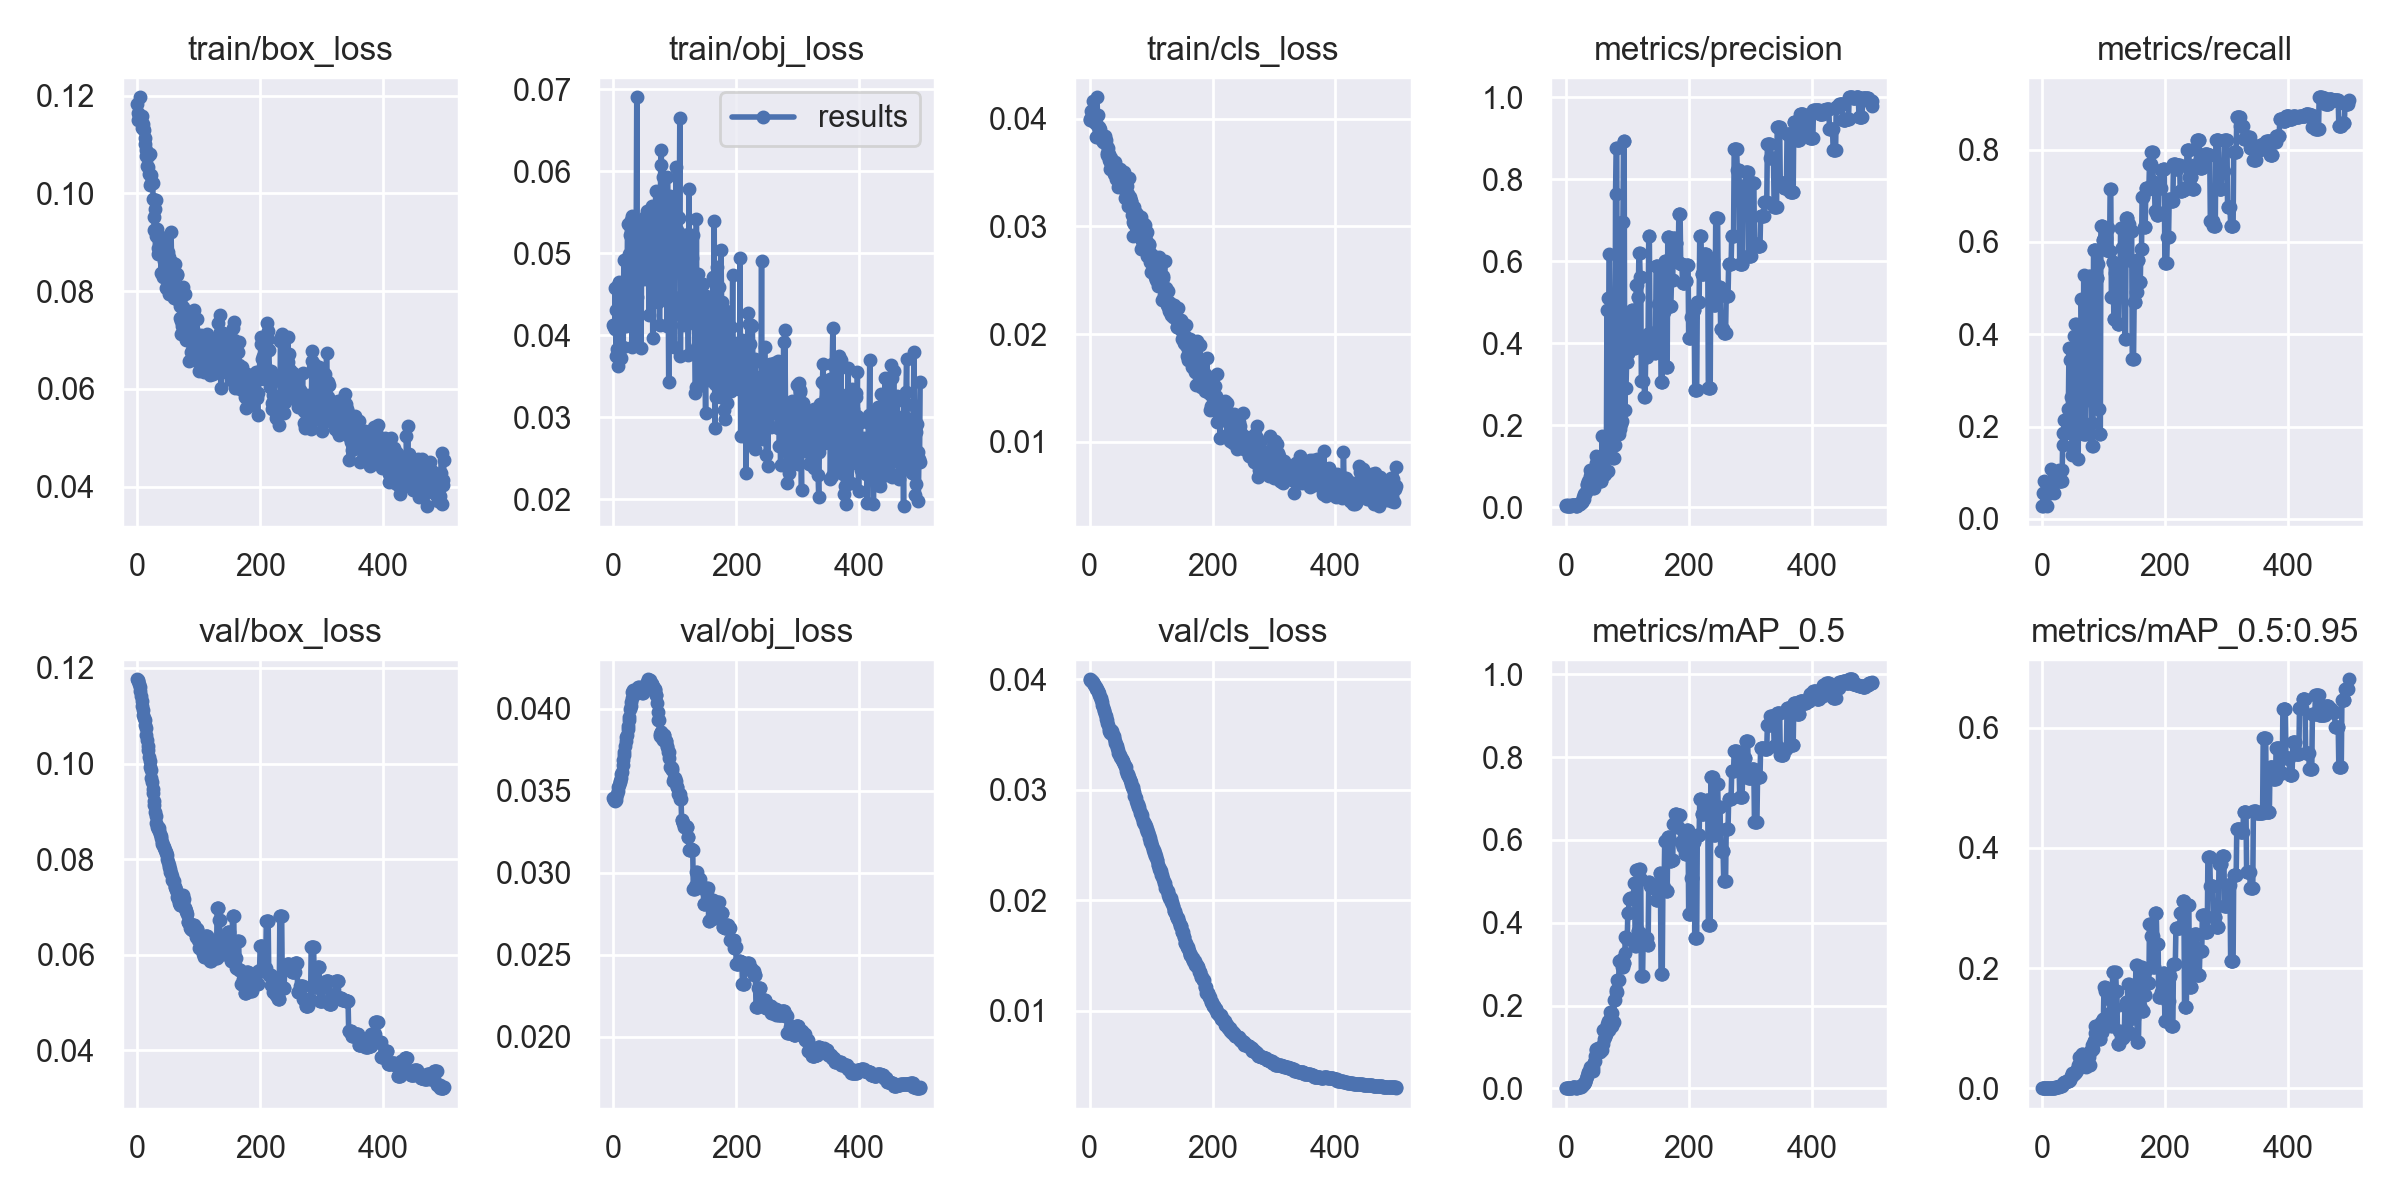

Values plotted in this chart, from the file beside it:
epoch, train/box_loss, train/obj_loss, train/cls_loss, metrics/precision, metrics/recall, metrics/mAP_0.5, metrics/mAP_0.5:0.95, val/box_loss, val/obj_loss, val/cls_loss, x/lr0, x/lr1, x/lr2
0, 0.1184, 0.04126, 0.03999, 0.005029, 0.02778, 0.0009749, 0.0001599, 0.1176, 0.03456, 0.04001, 2e-05, 2e-05, 0.09982
1, 0.115, 0.04095, 0.03989, 0.003217, 0.02778, 0.000748, 0.0001392, 0.1175, 0.03444, 0.03995, 5e-05, 5e-05, 0.09955
2, 0.1164, 0.04078, 0.04069, 0.003653, 0.05556, 0.001471, 0.0002794, 0.1172, 0.0344, 0.03993, 7.9997e-05, 7.9997e-05, 0.09928
3, 0.1159, 0.04575, 0.04004, 0.005683, 0.08333, 0.00209, 0.0002645, 0.1166, 0.03445, 0.03988, 0.00011, 0.00011, 0.09901
4, 0.1197, 0.03753, 0.04026, 0.004024, 0.05556, 0.002004, 0.0002581, 0.116, 0.03445, 0.03983, 0.00014, 0.00014, 0.09874
5, 0.1156, 0.04305, 0.0398, 0.004207, 0.05556, 0.001799, 0.000236, 0.1151, 0.0346, 0.03978, 0.00017, 0.00017, 0.09847
6, 0.1155, 0.0383, 0.04169, 0.004416, 0.05556, 0.001654, 0.000249, 0.1141, 0.0348, 0.0397, 0.0001999, 0.0001999, 0.0982
7, 0.1134, 0.03631, 0.04029, 0.004751, 0.05556, 0.002066, 0.0002325, 0.1131, 0.035, 0.03959, 0.0002299, 0.0002299, 0.09793
8, 0.1158, 0.04611, 0.04034, 0.004178, 0.02778, 0.001656, 0.0002789, 0.1121, 0.03522, 0.03948, 0.0002599, 0.0002599, 0.09766
9, 0.1141, 0.04644, 0.03957, 0.00551, 0.05556, 0.002242, 0.0003231, 0.1112, 0.03537, 0.03938, 0.0002898, 0.0002898, 0.09739
10, 0.1133, 0.04116, 0.03827, 0.005689, 0.05556, 0.002317, 0.0003559, 0.1102, 0.03555, 0.03927, 0.0003197, 0.0003197, 0.09712
11, 0.1129, 0.04285, 0.03961, 0.005574, 0.05556, 0.002625, 0.0004032, 0.1096, 0.03561, 0.03917, 0.0003496, 0.0003496, 0.09685
12, 0.1101, 0.03722, 0.04199, 0.005443, 0.05556, 0.002473, 0.0003884, 0.1091, 0.03577, 0.03911, 0.0003795, 0.0003795, 0.09658
13, 0.1114, 0.04457, 0.04031, 0.005706, 0.05556, 0.00249, 0.0003974, 0.1081, 0.03599, 0.03895, 0.0004094, 0.0004094, 0.09631
14, 0.1077, 0.04104, 0.03926, 0.00523, 0.08333, 0.002555, 0.0004678, 0.1074, 0.03613, 0.03888, 0.0004392, 0.0004392, 0.09604
15, 0.1089, 0.04242, 0.03924, 0.006074, 0.109, 0.002829, 0.0005328, 0.1059, 0.03654, 0.03872, 0.0004691, 0.0004691, 0.09577
16, 0.1056, 0.03856, 0.03868, 0.004393, 0.0812, 0.002002, 0.0005159, 0.1049, 0.03685, 0.03862, 0.0004989, 0.0004989, 0.0955
17, 0.1077, 0.0492, 0.03903, 0.004574, 0.0812, 0.002208, 0.0005814, 0.1037, 0.03715, 0.03842, 0.0005286, 0.0005286, 0.09523
18, 0.1055, 0.04307, 0.03844, 0.004497, 0.0812, 0.00228, 0.0006219, 0.1029, 0.03734, 0.03829, 0.0005584, 0.0005584, 0.09496
19, 0.104, 0.04505, 0.03815, 0.006504, 0.05556, 0.002848, 0.0007802, 0.1014, 0.03775, 0.03809, 0.0005881, 0.0005881, 0.09469
20, 0.1017, 0.04107, 0.03828, 0.007572, 0.0812, 0.003357, 0.0009096, 0.1005, 0.03802, 0.03792, 0.0006178, 0.0006178, 0.09442
21, 0.108, 0.04556, 0.03804, 0.007819, 0.0812, 0.003283, 0.0008966, 0.09926, 0.03828, 0.03765, 0.0006475, 0.0006475, 0.09415
22, 0.1037, 0.044, 0.03781, 0.008088, 0.0812, 0.003008, 0.001289, 0.0986, 0.03841, 0.03751, 0.0006771, 0.0006771, 0.09388
23, 0.1021, 0.05361, 0.03812, 0.007985, 0.0812, 0.003417, 0.001328, 0.09699, 0.0388, 0.03726, 0.0007067, 0.0007067, 0.09361
24, 0.1022, 0.04894, 0.03819, 0.01222, 0.0812, 0.003834, 0.001472, 0.09613, 0.03898, 0.03711, 0.0007362, 0.0007362, 0.09334
25, 0.1022, 0.04986, 0.03841, 0.01238, 0.0812, 0.004999, 0.001768, 0.09463, 0.03932, 0.03685, 0.0007657, 0.0007657, 0.09307
26, 0.09875, 0.04544, 0.03805, 0.01315, 0.0812, 0.005688, 0.002094, 0.09376, 0.03953, 0.0367, 0.0007952, 0.0007952, 0.0928
27, 0.09517, 0.0522, 0.03766, 0.01422, 0.0812, 0.007328, 0.00237, 0.09209, 0.03997, 0.03642, 0.0008246, 0.0008246, 0.09252
28, 0.09257, 0.05239, 0.03668, 0.02627, 0.1068, 0.01078, 0.003095, 0.0913, 0.04015, 0.03633, 0.000854, 0.000854, 0.09225
29, 0.0969, 0.05405, 0.03678, 0.02111, 0.0812, 0.009749, 0.003356, 0.08992, 0.04042, 0.03606, 0.0008834, 0.0008834, 0.09198
30, 0.09863, 0.03861, 0.0373, 0.03203, 0.0812, 0.01221, 0.00419, 0.08899, 0.04068, 0.03587, 0.0009127, 0.0009127, 0.09171
31, 0.09128, 0.05454, 0.03617, 0.03211, 0.0812, 0.0147, 0.003963, 0.08755, 0.04102, 0.03551, 0.0009419, 0.0009419, 0.09144
32, 0.09272, 0.05386, 0.03674, 0.03457, 0.0812, 0.01567, 0.004069, 0.08682, 0.04113, 0.03532, 0.0009711, 0.0009711, 0.09117
33, 0.08881, 0.0449, 0.03537, 0.03817, 0.1068, 0.02305, 0.004597, 0.08631, 0.04111, 0.03513, 0.001, 0.001, 0.0909
34, 0.08754, 0.04513, 0.03603, 0.05423, 0.1859, 0.02958, 0.008028, 0.08665, 0.04099, 0.03541, 0.001029, 0.001029, 0.09063
35, 0.08981, 0.04722, 0.03639, 0.05819, 0.1603, 0.03015, 0.007727, 0.08653, 0.04088, 0.03542, 0.001058, 0.001058, 0.09036
36, 0.09048, 0.03972, 0.03555, 0.06482, 0.2137, 0.03908, 0.01008, 0.08593, 0.04097, 0.03529, 0.001087, 0.001087, 0.09009
37, 0.08936, 0.0509, 0.03593, 0.06031, 0.1859, 0.03848, 0.009656, 0.08535, 0.04106, 0.03515, 0.001116, 0.001116, 0.08982
38, 0.09104, 0.069, 0.03524, 0.06281, 0.1859, 0.04182, 0.009632, 0.08485, 0.04116, 0.035, 0.001145, 0.001145, 0.08954
39, 0.08375, 0.0447, 0.03491, 0.07728, 0.1859, 0.0468, 0.0112, 0.08435, 0.04119, 0.03488, 0.001174, 0.001174, 0.08927
40, 0.08976, 0.05071, 0.03547, 0.09076, 0.2115, 0.0508, 0.01224, 0.08364, 0.04132, 0.03466, 0.001203, 0.001203, 0.089
41, 0.08822, 0.05333, 0.03601, 0.07804, 0.2115, 0.04651, 0.01218, 0.08316, 0.04134, 0.03442, 0.001231, 0.001231, 0.08873
42, 0.08291, 0.04679, 0.03522, 0.06763, 0.2115, 0.04356, 0.01147, 0.08303, 0.04118, 0.03423, 0.00126, 0.00126, 0.08846
43, 0.0861, 0.05328, 0.0344, 0.06248, 0.2372, 0.04345, 0.01127, 0.08264, 0.04122, 0.03412, 0.001289, 0.001289, 0.08819
44, 0.08341, 0.05002, 0.03522, 0.0464, 0.3697, 0.0416, 0.01212, 0.08233, 0.04114, 0.03393, 0.001317, 0.001317, 0.08792
45, 0.09048, 0.03841, 0.03503, 0.04936, 0.2115, 0.04879, 0.01419, 0.08201, 0.04109, 0.03378, 0.001345, 0.001345, 0.08765
46, 0.0845, 0.05139, 0.03487, 0.04675, 0.344, 0.06452, 0.0174, 0.08152, 0.04108, 0.03356, 0.001374, 0.001374, 0.08737
47, 0.0807, 0.04788, 0.03363, 0.05763, 0.3697, 0.06717, 0.01891, 0.0812, 0.04099, 0.03332, 0.001402, 0.001402, 0.0871
48, 0.08623, 0.0483, 0.03527, 0.06692, 0.265, 0.07815, 0.01984, 0.08082, 0.04095, 0.03322, 0.00143, 0.00143, 0.08683
49, 0.08295, 0.04684, 0.03531, 0.1085, 0.1381, 0.09387, 0.02464, 0.08014, 0.04112, 0.03311, 0.001458, 0.001458, 0.08656
50, 0.08807, 0.05299, 0.03467, 0.1248, 0.156, 0.09447, 0.02382, 0.07952, 0.04121, 0.03301, 0.001486, 0.001486, 0.08629
51, 0.07939, 0.04747, 0.03369, 0.06504, 0.3697, 0.08759, 0.02235, 0.0789, 0.04138, 0.03291, 0.001515, 0.001515, 0.08601
52, 0.08701, 0.05442, 0.03387, 0.06525, 0.3953, 0.08727, 0.02376, 0.07839, 0.04145, 0.03277, 0.001542, 0.001542, 0.08574
53, 0.0835, 0.04733, 0.03452, 0.07167, 0.3162, 0.09747, 0.02786, 0.07802, 0.04143, 0.03269, 0.00157, 0.00157, 0.08547
54, 0.08043, 0.04836, 0.03379, 0.07305, 0.4231, 0.09085, 0.02537, 0.07738, 0.04159, 0.03258, 0.001598, 0.001598, 0.0852
55, 0.09205, 0.05509, 0.03446, 0.08243, 0.3162, 0.09302, 0.02886, 0.07703, 0.04163, 0.03247, 0.001626, 0.001626, 0.08493
56, 0.0858, 0.04792, 0.03503, 0.07853, 0.4231, 0.08815, 0.02771, 0.07655, 0.04172, 0.03238, 0.001653, 0.001653, 0.08465
57, 0.08455, 0.04854, 0.03266, 0.0647, 0.3974, 0.09682, 0.03253, 0.07569, 0.0418, 0.03216, 0.001681, 0.001681, 0.08438
58, 0.0858, 0.0425, 0.03405, 0.0647, 0.3974, 0.09682, 0.03253, 0.07569, 0.04177, 0.03216, 0.001708, 0.001708, 0.08411
59, 0.08234, 0.05483, 0.0337, 0.1746, 0.1303, 0.09294, 0.03793, 0.07548, 0.04174, 0.03204, 0.001735, 0.001735, 0.08384
... 440 more rows
